The GitHub repository rajendranu4/hand-gesture-recognition contains a labelled image folder "data" with 4 categories: fist, palm, thumb up, thumb down. Examples follow, each with its label.

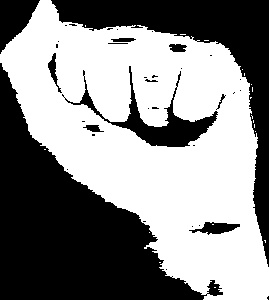
Label: fist

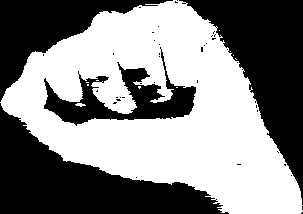
Label: fist

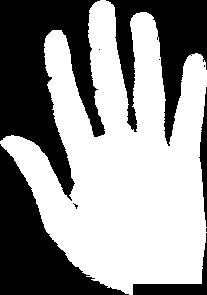
Label: palm

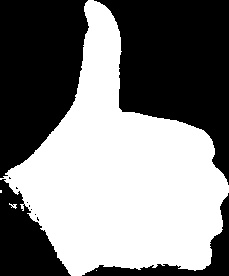
Label: thumb up

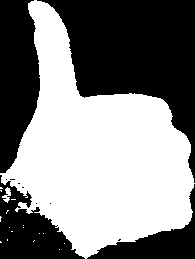
Label: thumb up

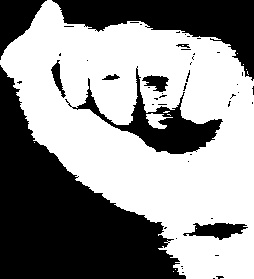
Label: fist
